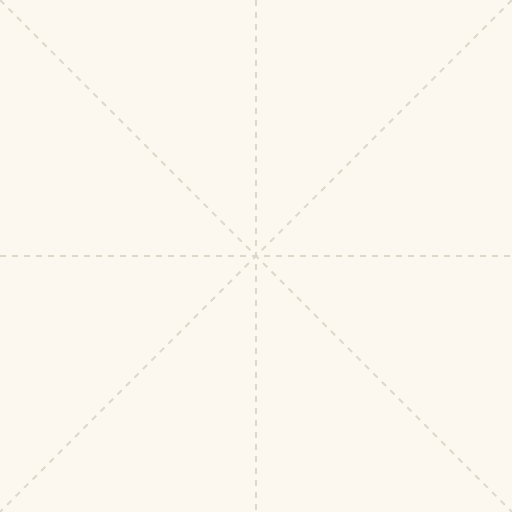
t = 0.00 s
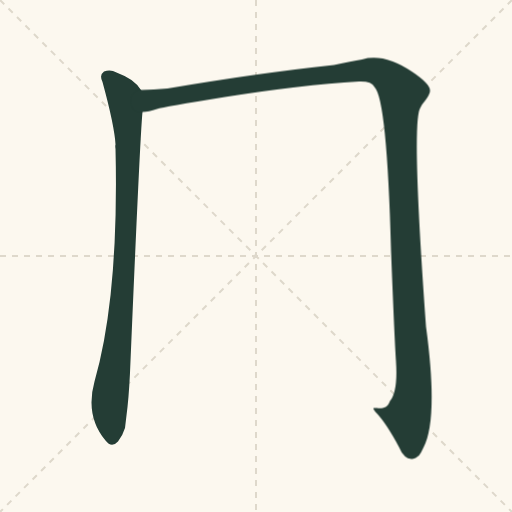
t = 0.48 s
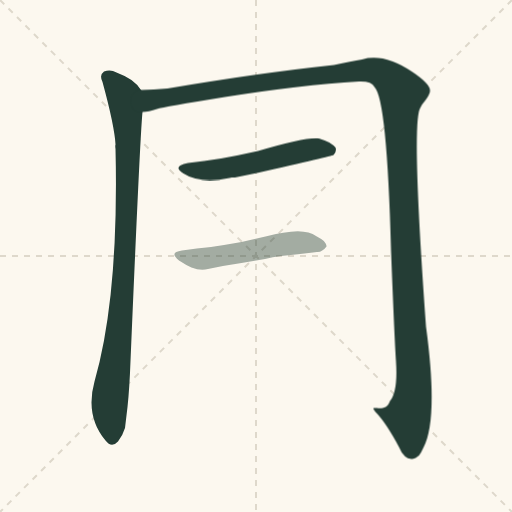
t = 0.94 s
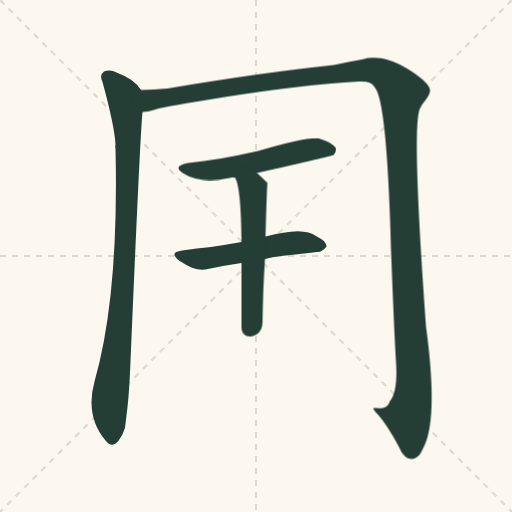
t = 1.37 s
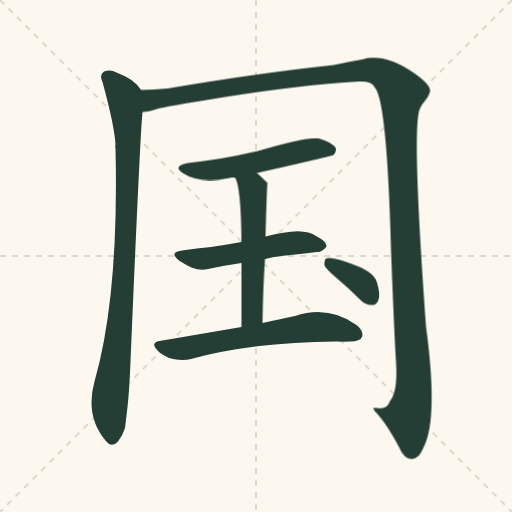
t = 1.88 s
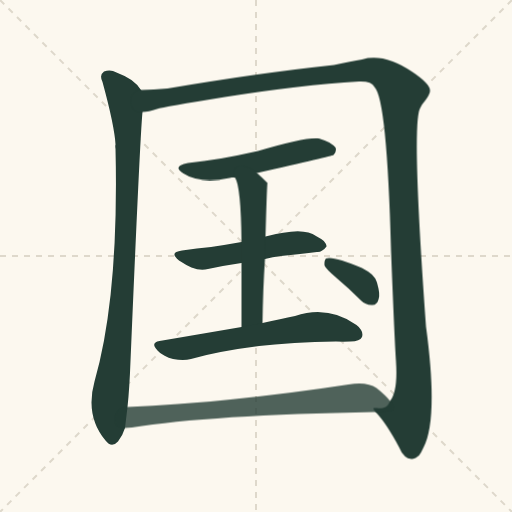
t = 2.07 s

The animated SVG that drew these frames (rendered in a browser with its animation timeline set to each time). Animation: 8 CSS @keyframes rules; one cycle of 2.80 s, repeats indefinitely.

<svg xmlns="http://www.w3.org/2000/svg" viewBox="0 0 1024 1024"><title>国 stroke-order loop</title><desc>Numbered sequence in the accompanying guide. Hanzi Writer 2.0.1 / Make Me a Hanzi, Arphic Public License.</desc><style>.s0{animation:show0 2.8s infinite}@keyframes show0{0%,3%{opacity:0}5%,90%{opacity:1}100%{opacity:0}}.s1{animation:show1 2.8s infinite}@keyframes show1{0%,13%{opacity:0}15%,90%{opacity:1}100%{opacity:0}}.s2{animation:show2 2.8s infinite}@keyframes show2{0%,23%{opacity:0}25%,90%{opacity:1}100%{opacity:0}}.s3{animation:show3 2.8s infinite}@keyframes show3{0%,33%{opacity:0}35%,90%{opacity:1}100%{opacity:0}}.s4{animation:show4 2.8s infinite}@keyframes show4{0%,43%{opacity:0}45%,90%{opacity:1}100%{opacity:0}}.s5{animation:show5 2.8s infinite}@keyframes show5{0%,53%{opacity:0}55%,90%{opacity:1}100%{opacity:0}}.s6{animation:show6 2.8s infinite}@keyframes show6{0%,63%{opacity:0}65%,90%{opacity:1}100%{opacity:0}}.s7{animation:show7 2.8s infinite}@keyframes show7{0%,73%{opacity:0}75%,90%{opacity:1}100%{opacity:0}}@media(prefers-reduced-motion:reduce){.stroke{animation:none}}</style><rect width="1024" height="1024" fill="#fcf8ef"/><path d="M512 0V1024M0 512H1024M0 0L1024 1024M1024 0L0 1024" stroke="#ded8cb" stroke-width="4" stroke-dasharray="12 12"/><g transform="translate(0,900) scale(1,-1)"><path class="stroke s0" d="M 282 720 Q 270 741 233 755 Q 221 762 208 757 Q 198 751 205 736 Q 229 648 231 611 Q 230 608 231 602 Q 238 308 189 137 Q 170 68 211 19 Q 223 3 236 17 Q 246 30 250 44 L 255 86 Q 259 123 261 178 Q 280 626 285 676 C 287 706 288 714 282 720 Z" fill="#243d35"/><path class="stroke s1" d="M 751 76 Q 772 55 799 4 Q 809 -20 825 -18 Q 838 -17 847 5 Q 877 62 852 247 Q 822 661 841 685 Q 844 692 849 697 Q 861 712 860 720 Q 859 733 825 756 Q 767 795 724 781 Q 703 777 668 770 Q 517 754 335 723 Q 307 720 282 720 C 252 719 256 670 285 676 Q 297 676 314 682 Q 327 686 450 706 Q 601 730 718 737 Q 743 738 749 726 Q 774 701 782 401 Q 789 220 792 177 Q 796 117 780 98 C 771 69 735 96 751 76 Z" fill="#243d35"/><path class="stroke s2" d="M 514 554 Q 664 588 667 590 Q 674 597 671 605 Q 664 615 638 623 Q 614 627 516 598 Q 438 580 376 574 Q 343 568 367 553 Q 400 532 459 544 Q 463 545 470 545 L 514 554 Z" fill="#243d35"/><path class="stroke s3" d="M 530 382 Q 545 386 562 388 Q 602 392 634 396 Q 644 395 653 407 Q 654 417 632 428 Q 607 447 531 427 L 483 416 Q 450 410 422 406 Q 394 403 364 399 Q 337 396 358 379 Q 392 355 416 362 Q 447 369 483 374 L 530 382 Z" fill="#243d35"/><path class="stroke s4" d="M 525 254 Q 526 323 530 382 L 531 427 Q 534 533 535 534 Q 523 546 514 554 C 492 574 459 573 470 545 Q 482 527 483 416 L 483 374 Q 483 323 483 246 C 483 216 525 224 525 254 Z" fill="#243d35"/><path class="stroke s5" d="M 483 246 Q 407 233 319 218 Q 300 215 315 199 Q 328 186 346 182 Q 367 178 382 182 Q 499 215 672 217 Q 687 216 701 217 Q 720 217 724 226 Q 728 238 713 250 Q 656 290 590 268 Q 562 262 525 254 L 483 246 Z" fill="#243d35"/><path class="stroke s6" d="M 672 345 Q 697 324 722 299 Q 732 289 745 290 Q 754 290 757 301 Q 761 311 754 335 Q 750 351 724 364 Q 667 388 652 383 Q 648 379 649 369 Q 652 362 672 345 Z" fill="#243d35"/><path class="stroke s7" d="M 250 44 Q 256 44 264 45 Q 420 70 751 76 C 781 77 799 77 780 98 Q 773 108 753 124 Q 734 137 697 131 Q 451 94 255 86 C 225 85 220 41 250 44 Z" fill="#243d35"/></g></svg>
